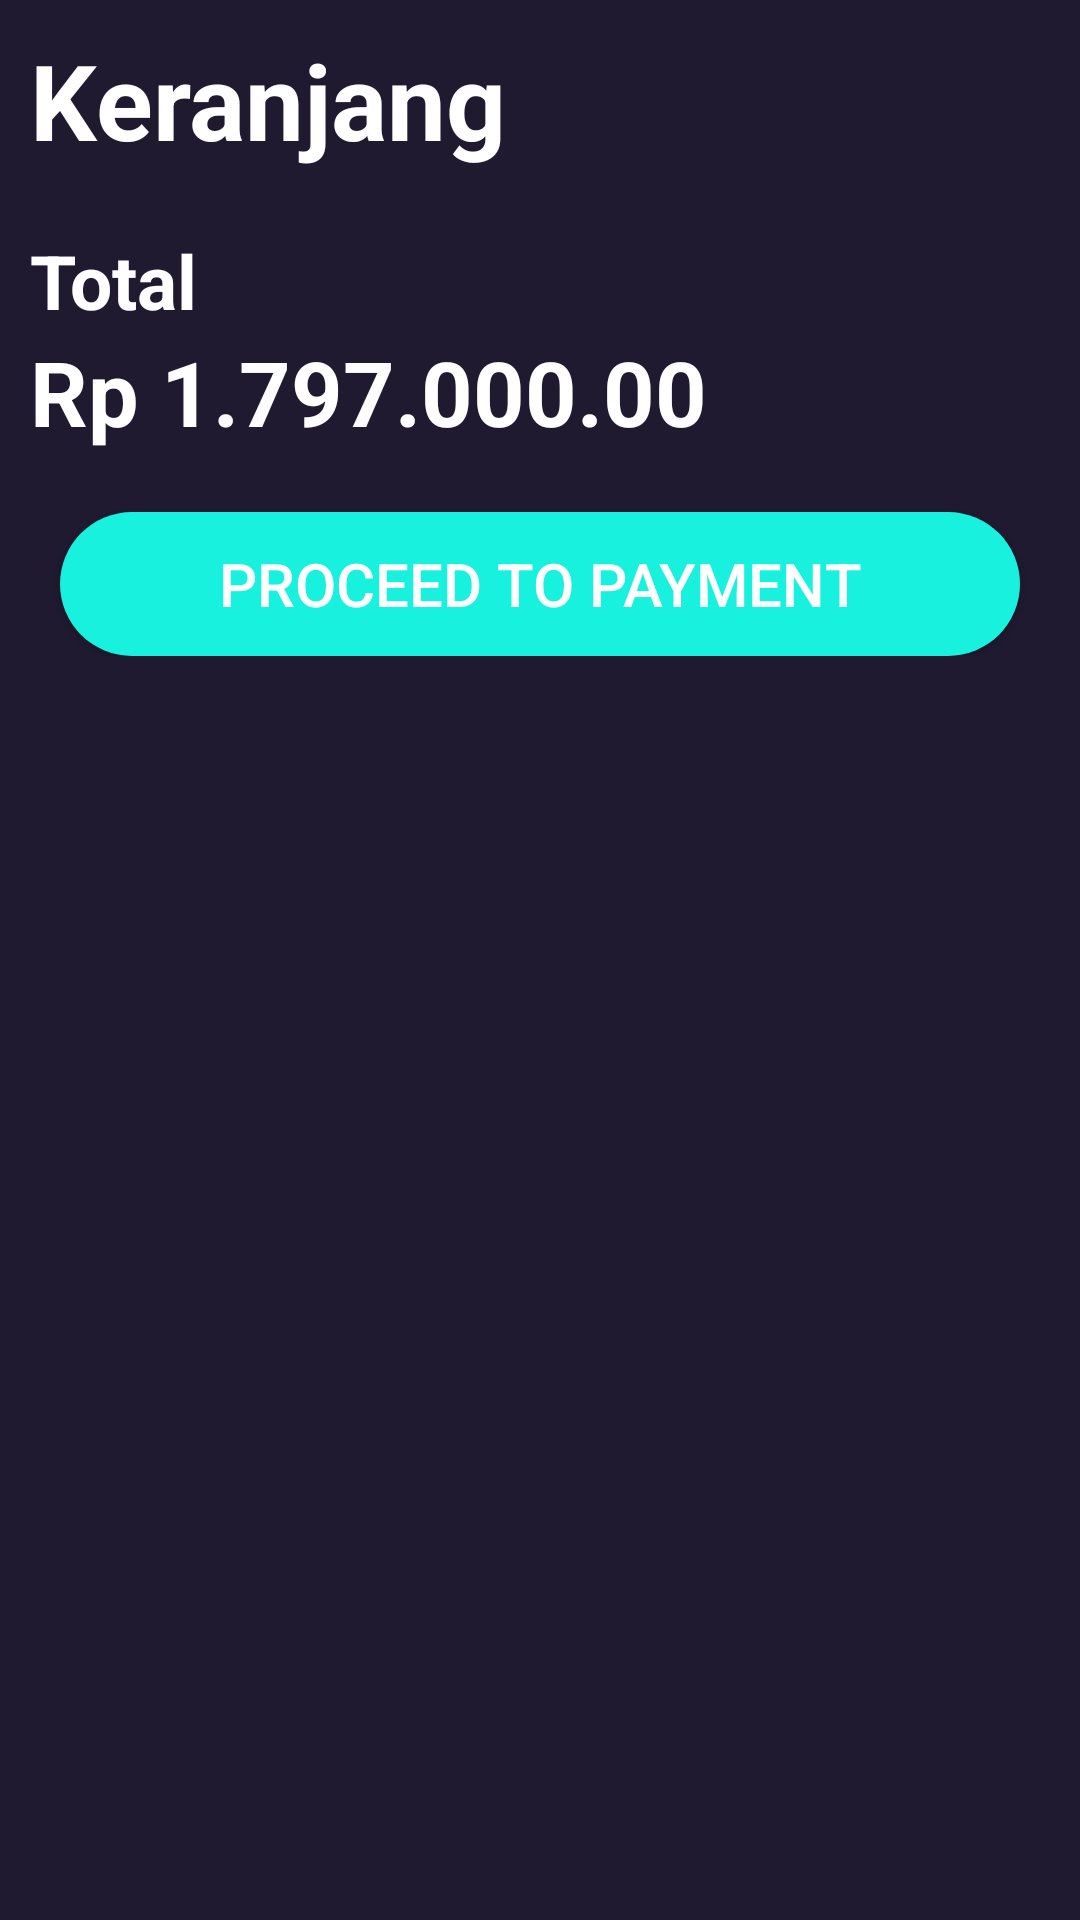

Android layout source for this screen:
<!-- AndroidManifest.xml: application theme Theme.Influshop -->
<!-- res/layout/fragment_cart.xml -->
<?xml version="1.0" encoding="utf-8"?>
<FrameLayout xmlns:android="http://schemas.android.com/apk/res/android"
    xmlns:tools="http://schemas.android.com/tools"
    android:layout_width="match_parent"
    android:layout_height="match_parent"
    android:background="@color/backgroudblack_1"
    xmlns:app="http://schemas.android.com/apk/res-auto"
    tools:context=".CartFragment">

    
    <ScrollView
        android:layout_width="match_parent"
        android:layout_height="match_parent">

        <LinearLayout
            android:layout_width="match_parent"
            android:layout_height="wrap_content"
            android:orientation="vertical">

            <LinearLayout
                android:layout_width="match_parent"
                android:layout_height="wrap_content"
                android:layout_marginBottom="10dp"
                android:padding="10dp"
                android:orientation="horizontal">

                <TextView
                    android:layout_width="wrap_content"
                    android:layout_height="wrap_content"
                    android:text="Keranjang"
                    android:textSize="35sp"
                    android:textColor="@color/white"
                    android:textStyle="bold"/>

            </LinearLayout>

            <androidx.recyclerview.widget.RecyclerView
                android:id="@+id/rvCart"
                android:layout_width="wrap_content"
                android:layout_height="wrap_content"
                tools:listitem="@layout/isi_katalog"
                android:layout_gravity="center"/>

            <TextView
                android:id="@+id/tv_total"
                android:layout_width="wrap_content"
                android:layout_height="wrap_content"
                android:text="Total"
                android:textSize="25sp"
                android:textColor="@color/white"
                android:textStyle="bold"
                android:layout_marginStart="10dp"/>

            <TextView
                android:id="@+id/tv_harga"
                android:layout_width="wrap_content"
                android:layout_height="wrap_content"
                android:text="Rp 1.797.000.00"
                android:textSize="30sp"
                android:textColor="@color/white"
                android:textStyle="bold"
                android:layout_marginStart="10dp"/>

            <Button
                android:id="@+id/btnPayment"
                android:layout_width="match_parent"
                android:layout_height="wrap_content"
                android:text="Proceed to Payment"
                android:layout_gravity="center"
                android:layout_marginTop="20dp"
                android:textSize="20sp"
                android:textColor="@color/white"
                android:paddingStart="20dp"
                android:paddingEnd="20dp"
                android:background="@drawable/rounded_button"
                android:layout_marginStart="20dp"
                android:layout_marginEnd="20dp"/>
        </LinearLayout>

    </ScrollView>
</FrameLayout>
<!-- res/layout/isi_katalog.xml (included above) -->
<?xml version="1.0" encoding="utf-8"?>
<RelativeLayout
    xmlns:android="http://schemas.android.com/apk/res/android"
    android:layout_width="match_parent"
    android:layout_height="wrap_content"
    xmlns:app="http://schemas.android.com/apk/res-auto"
    android:layout_margin="15dp">

    <androidx.cardview.widget.CardView
        android:layout_width="match_parent"
        android:layout_height="150dp"
        app:cardBackgroundColor="@color/white"
        app:cardCornerRadius="15dp">

        <LinearLayout
            android:layout_width="match_parent"
            android:layout_height="150dp"
            android:orientation="horizontal"
            android:padding="10dp">

            <ImageView
                android:id="@+id/foto_packet"
                android:layout_width="150dp"
                android:layout_height="135dp"
                android:src="@drawable/image_product"/>

            <LinearLayout
                android:layout_width="wrap_content"
                android:layout_height="140dp"
                android:layout_marginStart="10dp"
                android:orientation="vertical">

                <TextView
                    android:id="@+id/post_feed"
                    android:layout_width="wrap_content"
                    android:layout_height="wrap_content"
                    android:text="Uniqlo Shirt"
                    android:textStyle="bold"
                    android:textSize="25sp"
                    android:textColor="@android:color/black"
                    android:layout_marginLeft="5dp"/>

                <TextView
                    android:id="@+id/deskripsi"
                    android:layout_width="wrap_content"
                    android:layout_height="wrap_content"
                    android:text="Baju yang nyaman untuk digunakan di situasi apa pun dan kapan pun. "
                    android:textStyle="normal"
                    android:textSize="15sp"
                    android:textColor="@android:color/black"
                    android:layout_marginLeft="5dp" />

                <RelativeLayout
                    android:layout_width="wrap_content"
                    android:layout_height="wrap_content"
                    android:orientation="horizontal">

                    <TextView
                        android:id="@+id/harga"
                        android:layout_width="wrap_content"
                        android:layout_height="wrap_content"
                        android:layout_marginTop="15dp"
                        android:text="Rp.2.000.000"
                        android:textStyle="bold"
                        android:textSize="15sp"
                        android:textColor="@android:color/black"
                        android:layout_marginLeft="5dp" />

                    <Button
                        android:id="@+id/tambahKeranjang"
                        android:layout_width="wrap_content"
                        android:layout_height="wrap_content"
                        android:layout_marginStart="10dp"
                        android:layout_alignParentEnd="true"
                        android:text="CheckOut"
                        android:textSize="10sp"/>

                </RelativeLayout>
            </LinearLayout>
        </LinearLayout>
    </androidx.cardview.widget.CardView>
</RelativeLayout>
<!-- resources referenced by this layout -->
<resources>
  <color name="backgroudblack_1">#1F1A30</color>
  <color name="white">#FFFFFFFF</color>
  <!-- drawable image_product: png bitmap (drawable, 9933 bytes) -->
  <!-- drawable rounded_button (drawable) -->
  <?xml version="1.0" encoding="utf-8"?>
  <layer-list xmlns:android="http://schemas.android.com/apk/res/android">
      
      <item>
          <shape android:shape="rectangle">
              <solid android:color="@color/blue_1" />
              <corners android:radius="30dp" />
          </shape>
      </item>
      
      <item
          android:left="2dp"
          android:right="2dp"
          android:top="2dp"
          android:bottom="2dp">
          <shape android:shape="rectangle">
              <solid android:color="#00000000" />
              <stroke
                  android:color="@color/blue_1"
                  android:width="3dp" />
              <corners android:radius="20dp" />
          </shape>
      </item>
  </layer-list>
  <style name="Theme.Influshop" parent="Theme.MaterialComponents.DayNight.NoActionBar">
          
          <item name="colorPrimary">@color/purple_500</item>
          <item name="colorPrimaryVariant">@color/purple_700</item>
          <item name="colorOnPrimary">@color/white</item>
          
          <item name="colorSecondary">@color/teal_200</item>
          <item name="colorSecondaryVariant">@color/teal_700</item>
          <item name="colorOnSecondary">@color/black</item>
          
          <item name="android:statusBarColor">?attr/colorPrimaryVariant</item>
          
      </style>
  <color name="blue_1">#18F1DE</color>
  <color name="purple_500">#FF6200EE</color>
  <color name="purple_700">#FF3700B3</color>
  <color name="teal_200">#FF03DAC5</color>
  <color name="teal_700">#FF018786</color>
  <color name="black">#FF000000</color>
</resources>
